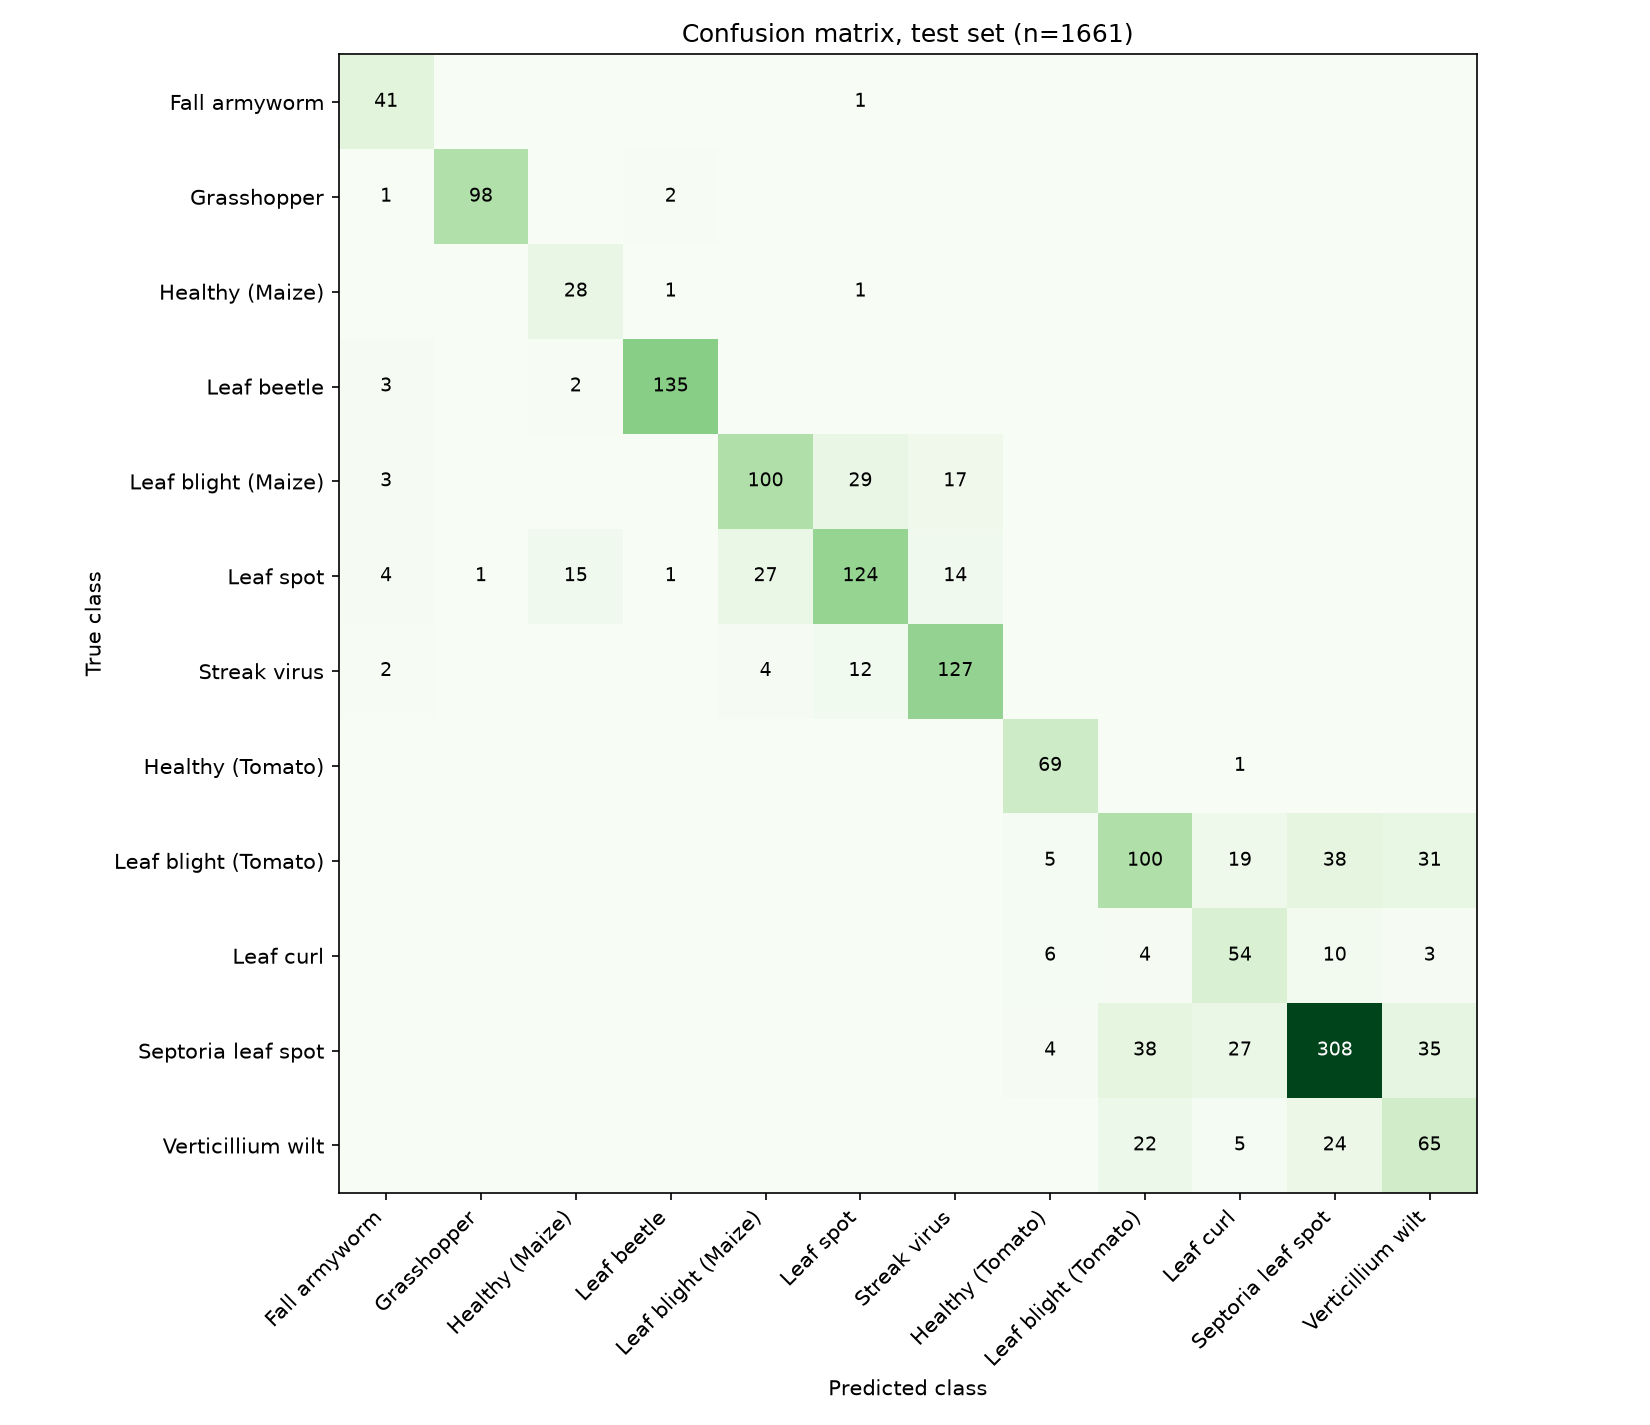

The file beside this chart, header and first rows:
Fall armyworm, Grasshopper, Healthy (Maize), Leaf beetle, Leaf blight (Maize), Leaf spot, Streak virus, Healthy (Tomato), Leaf blight (Tomato), Leaf curl, Septoria leaf spot, Verticillium wilt
41, 0, 0, 0, 0, 1, 0, 0, 0, 0, 0, 0
1, 98, 0, 2, 0, 0, 0, 0, 0, 0, 0, 0
0, 0, 28, 1, 0, 1, 0, 0, 0, 0, 0, 0
3, 0, 2, 135, 0, 0, 0, 0, 0, 0, 0, 0
3, 0, 0, 0, 100, 29, 17, 0, 0, 0, 0, 0
4, 1, 15, 1, 27, 124, 14, 0, 0, 0, 0, 0
2, 0, 0, 0, 4, 12, 127, 0, 0, 0, 0, 0
0, 0, 0, 0, 0, 0, 0, 69, 0, 1, 0, 0
0, 0, 0, 0, 0, 0, 0, 5, 100, 19, 38, 31
0, 0, 0, 0, 0, 0, 0, 6, 4, 54, 10, 3
0, 0, 0, 0, 0, 0, 0, 4, 38, 27, 308, 35
0, 0, 0, 0, 0, 0, 0, 0, 22, 5, 24, 65
